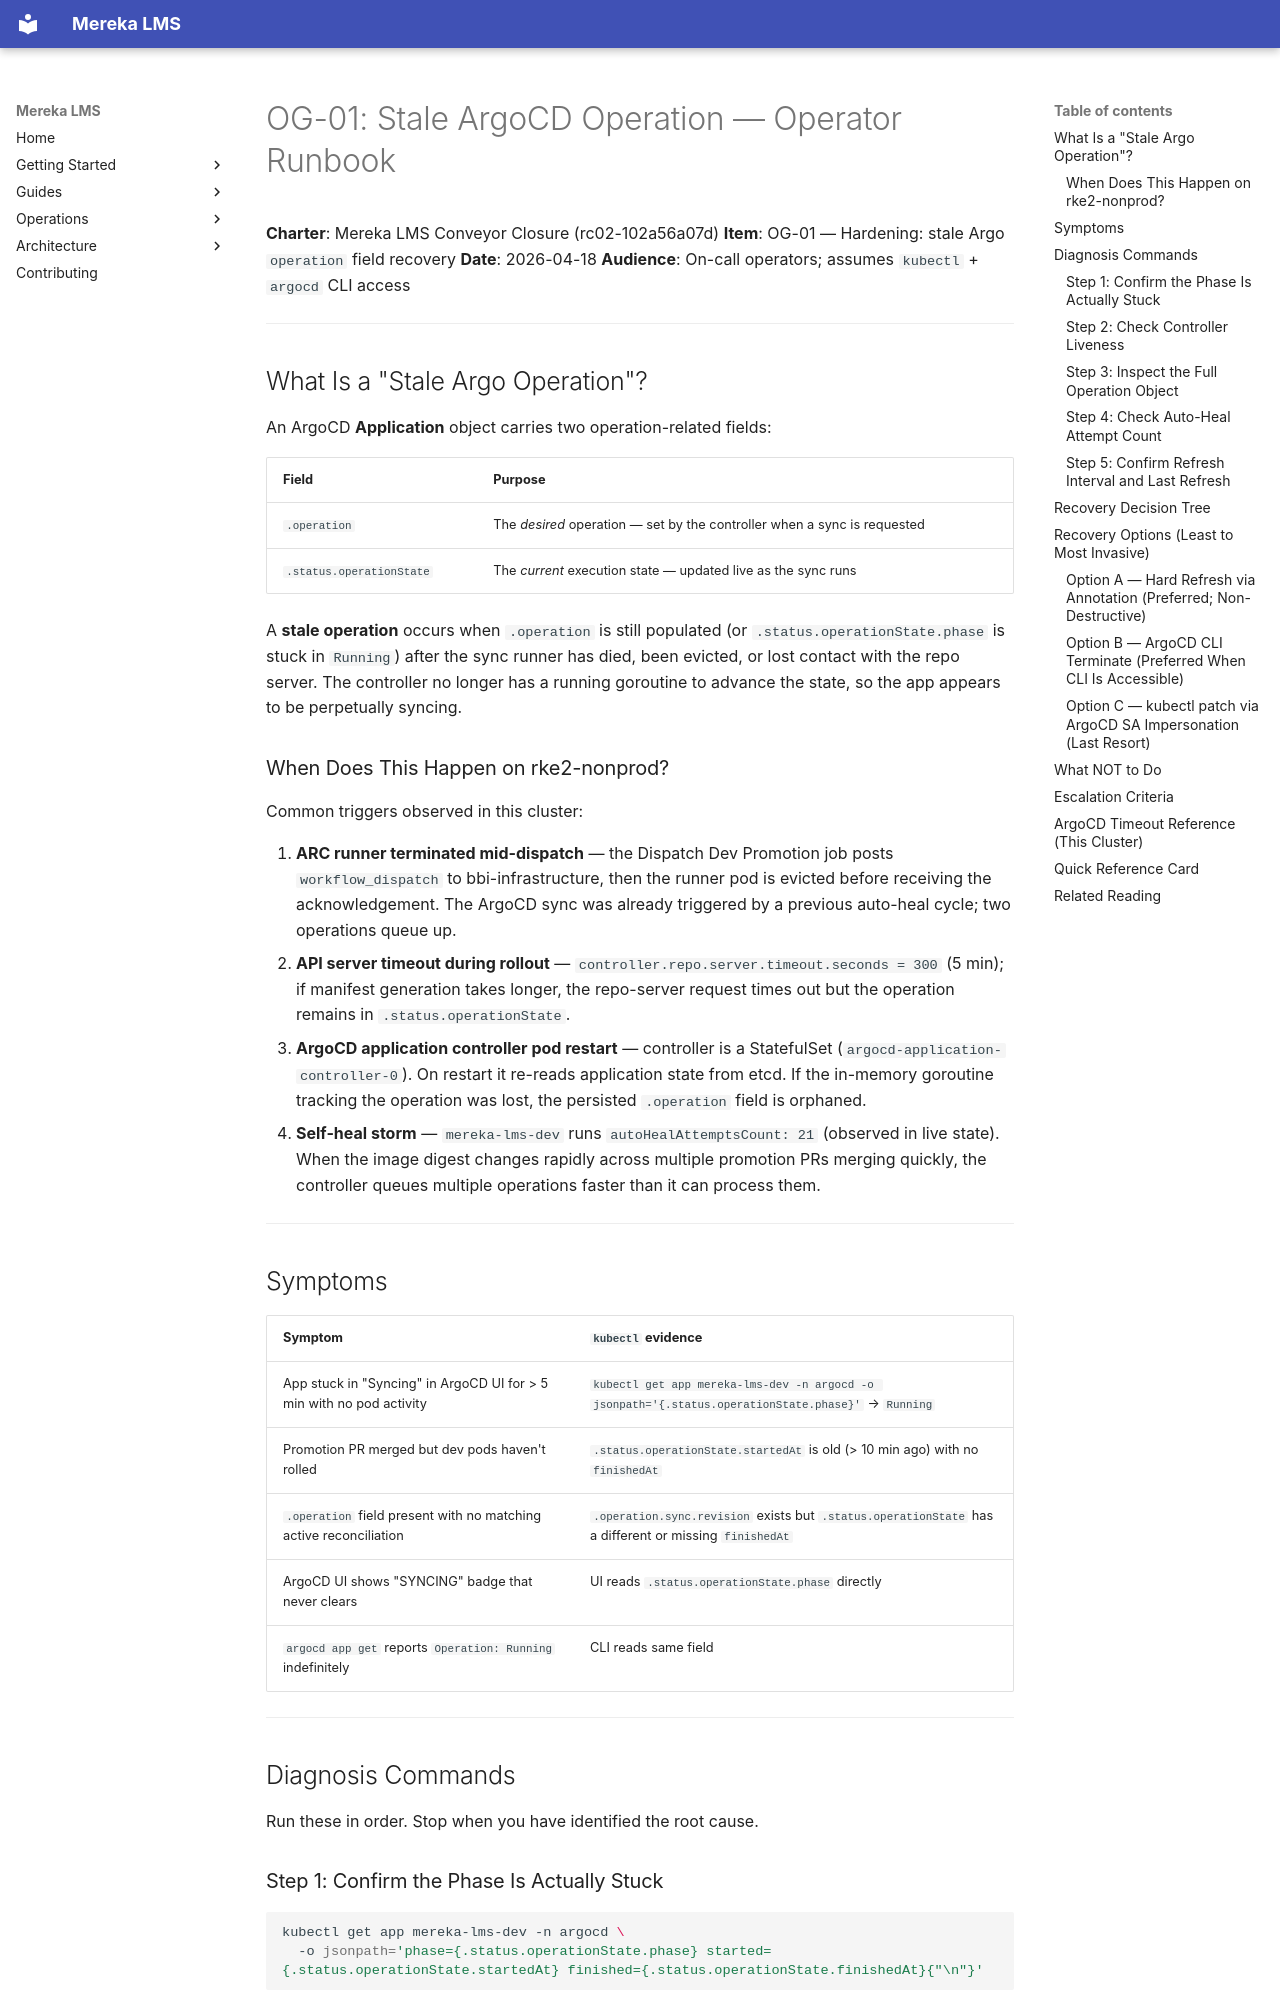

repository: lifeofgurpreet/mereka-lms-prototype · page: status/active/evidence/rc02-102a56a07d/OG-01-STALE-ARGO-OP-RUNBOOK/index.html · generator: mkdocs

# OG-01: Stale ArgoCD Operation — Operator Runbook

**Charter**: Mereka LMS Conveyor Closure (rc02-102a56a07d)
**Item**: OG-01 — Hardening: stale Argo `operation` field recovery
**Date**: 2026-04-18
**Audience**: On-call operators; assumes `kubectl` + `argocd` CLI access

---

## What Is a "Stale Argo Operation"?

An ArgoCD **Application** object carries two operation-related fields:

| Field | Purpose |
|---|---|
| `.operation` | The *desired* operation — set by the controller when a sync is requested |
| `.status.operationState` | The *current* execution state — updated live as the sync runs |

A **stale operation** occurs when `.operation` is still populated (or `.status.operationState.phase` is stuck in `Running`) after the sync runner has died, been evicted, or lost contact with the repo server. The controller no longer has a running goroutine to advance the state, so the app appears to be perpetually syncing.

### When Does This Happen on rke2-nonprod?

Common triggers observed in this cluster:

1. **ARC runner terminated mid-dispatch** — the Dispatch Dev Promotion job posts `workflow_dispatch` to bbi-infrastructure, then the runner pod is evicted before receiving the acknowledgement. The ArgoCD sync was already triggered by a previous auto-heal cycle; two operations queue up.
2. **API server timeout during rollout** — `controller.repo.server.timeout.seconds = 300` (5 min); if manifest generation takes longer, the repo-server request times out but the operation remains in `.status.operationState`.
3. **ArgoCD application controller pod restart** — controller is a StatefulSet (`argocd-application-controller-0`). On restart it re-reads application state from etcd. If the in-memory goroutine tracking the operation was lost, the persisted `.operation` field is orphaned.
4. **Self-heal storm** — `mereka-lms-dev` runs `autoHealAttemptsCount: 21` (observed in live state). When the image digest changes rapidly across multiple promotion PRs merging quickly, the controller queues multiple operations faster than it can process them.

---

## Symptoms

| Symptom | `kubectl` evidence |
|---|---|
| App stuck in "Syncing" in ArgoCD UI for > 5 min with no pod activity | `kubectl get app mereka-lms-dev -n argocd -o jsonpath='{.status.operationState.phase}'` → `Running` |
| Promotion PR merged but dev pods haven't rolled | `.status.operationState.startedAt` is old (> 10 min ago) with no `finishedAt` |
| `.operation` field present with no matching active reconciliation | `.operation.sync.revision` exists but `.status.operationState` has a different or missing `finishedAt` |
| ArgoCD UI shows "SYNCING" badge that never clears | UI reads `.status.operationState.phase` directly |
| `argocd app get` reports `Operation: Running` indefinitely | CLI reads same field |

---

## Diagnosis Commands

Run these in order. Stop when you have identified the root cause.

### Step 1: Confirm the Phase Is Actually Stuck

```bash
kubectl get app mereka-lms-dev -n argocd \
  -o jsonpath='phase={.status.operationState.phase} started={.status.operationState.startedAt} finished={.status.operationState.finishedAt}{"\n"}'
```

**Expected when stuck**: `phase=Running` + `started=<old timestamp>` + `finished=` (empty).

**Not stuck if**: `phase=Succeeded` or `phase=Failed` and `finished=` is recent.
